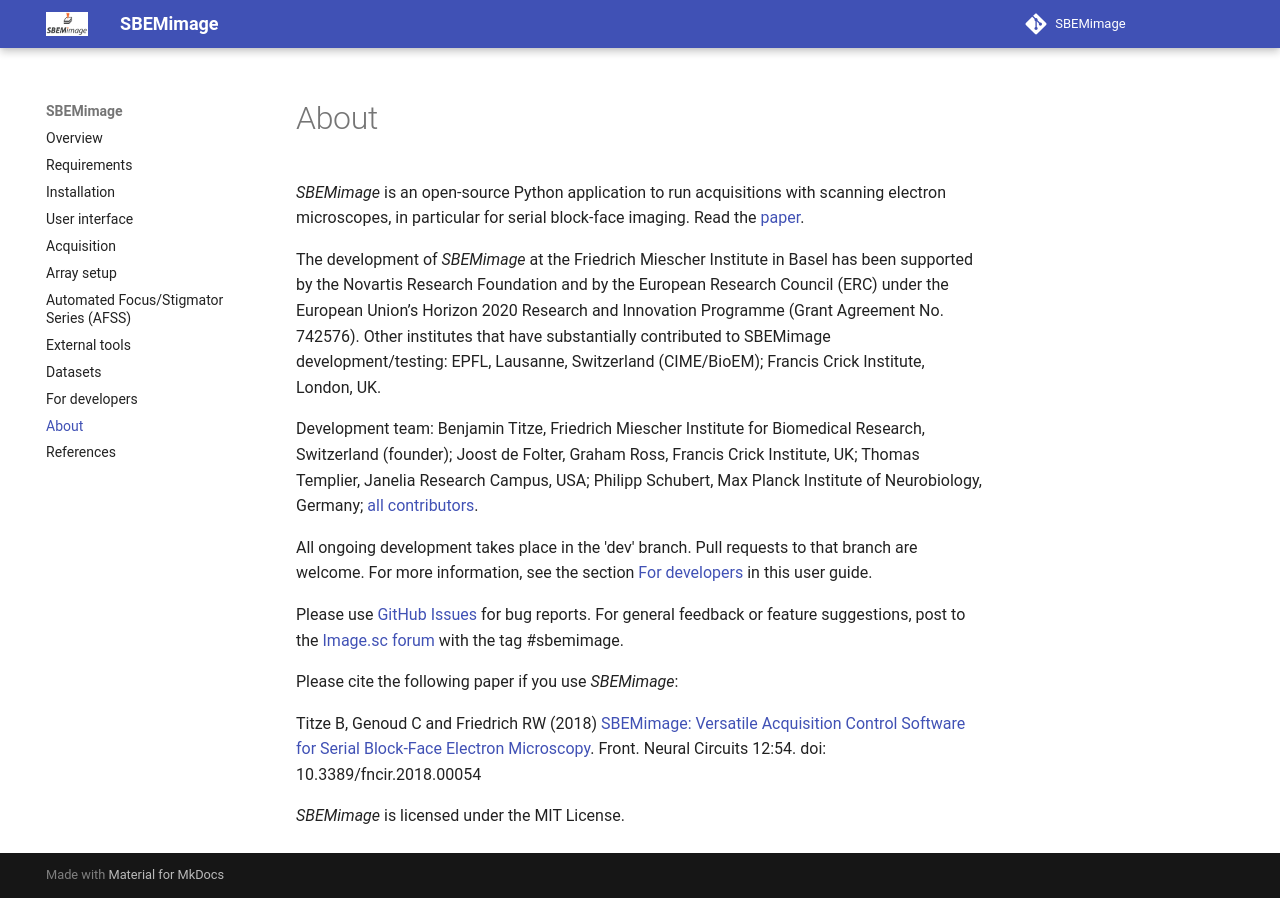

repository: SBEMimage/SBEMimage · page: about/index.html · generator: mkdocs

# About

*SBEMimage* is an open-source Python application to run acquisitions
with scanning electron microscopes, in particular for serial block-face
imaging. Read the
[paper](https://www.frontiersin.org/articles/10.3389/fncir.2018.00054/abstract).

The development of *SBEMimage* at the Friedrich Miescher Institute in
Basel has been supported by the Novartis Research Foundation and by the
European Research Council (ERC) under the European Union’s Horizon 2020
Research and Innovation Programme (Grant Agreement No. 742576). Other
institutes that have substantially contributed to SBEMimage
development/testing: EPFL, Lausanne, Switzerland (CIME/BioEM); Francis
Crick Institute, London, UK.

Development team:
Benjamin Titze, Friedrich Miescher Institute for Biomedical Research, Switzerland (founder);
Joost de Folter, Graham Ross, Francis Crick Institute, UK;
Thomas Templier, Janelia Research Campus, USA;
Philipp Schubert, Max Planck Institute of Neurobiology, Germany;
[all contributors](https://github.com/SBEMimage/SBEMimage/graphs/contributors?all=1).

All ongoing development takes place in
the 'dev' branch. Pull requests to that branch are welcome. For more
information, see the section [For developers](development.md) in this user guide.

Please use [GitHub Issues](https://github.com/SBEMimage/SBEMimage/issues) for bug reports.
For general feedback or feature suggestions, post to the [Image.sc forum](https://forum.image.sc) with the tag #sbemimage.

Please cite the following paper if you use *SBEMimage*:

Titze B, Genoud C and Friedrich RW (2018) [SBEMimage: Versatile
Acquisition Control Software for Serial Block-Face Electron
Microscopy](https://www.frontiersin.org/articles/10.3389/fncir.2018.00054/full).
Front. Neural Circuits 12:54. doi: 10.3389/fncir.2018.00054

*SBEMimage* is licensed under the MIT License.
